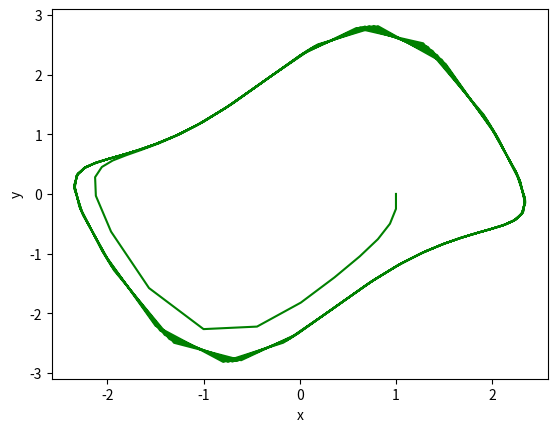

Here is the Python script that generated this plot:
#ホイン法によって微分方程式を解く

import numpy as np
import matplotlib.pyplot as plt

def main(x0, y0, dt):
    x = []
    y = []

    x.append(x0)
    y.append(y0)
    t = [0.0]
    i = 0

    while t[i] < 50:

        t.append(t[i] + dt)
        x.append(func_x(x[i], y[i], dt))
        y.append(func_y(x[i], y[i], dt))
        i = i + 1


    plt.xlabel('x')
    plt.ylabel('y')
    plt.plot(x, y, color='g')
    plt.show()


def func_x(xi, yi, dt):
    dx = yi
    xj = xi + dx * dt
    return xj


def func_y(xi, yi, dt):
    k1 = func_f(xi, yi, dt)
    k2 = func_f(func_x(xi, yi, dt), yi + k1, dt)
    yj = yi + (k1 + k2) / 2
    return yj


def func_f(x, y, dt):
    dy = -x + y * (1 - pow(x, 2))
    u = dy * dt
    return u

main(1.0, 0.0, 0.25)
